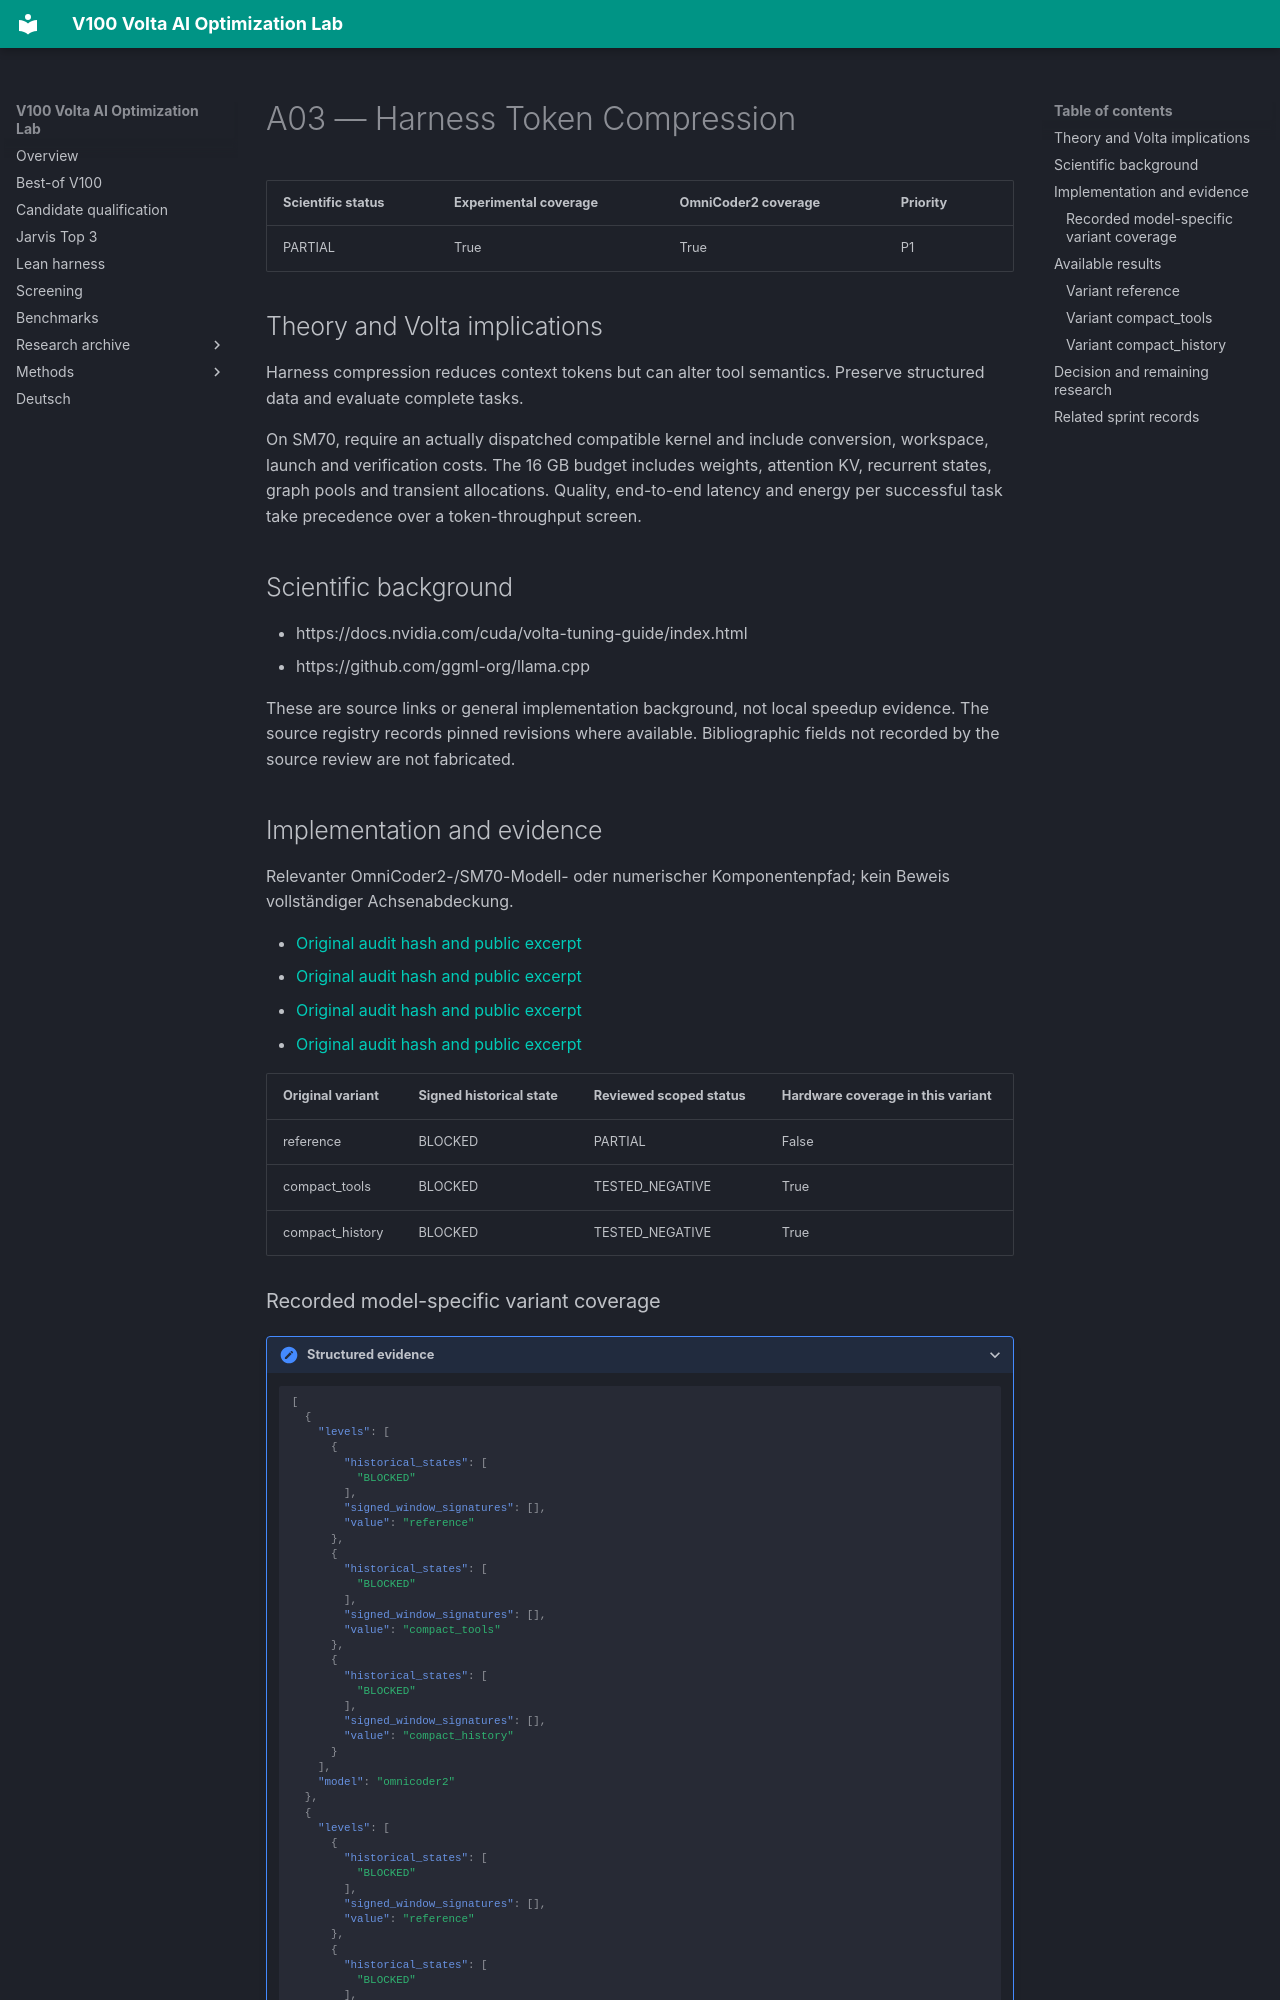

repository: Maxxxel/v100-volta-ai-optimization-lab · page: factors/A03/index.html · generator: mkdocs

# A03 — Harness Token Compression

| Scientific status | Experimental coverage | OmniCoder2 coverage | Priority |
|---|---|---|---|
| PARTIAL | True | True | P1 |


## Theory and Volta implications

Harness compression reduces context tokens but can alter tool semantics. Preserve structured data and evaluate complete tasks.

On SM70, require an actually dispatched compatible kernel and include conversion, workspace, launch and verification costs. The 16 GB budget includes weights, attention KV, recurrent states, graph pools and transient allocations. Quality, end-to-end latency and energy per successful task take precedence over a token-throughput screen.

## Scientific background

- https://docs.nvidia.com/cuda/volta-tuning-guide/index.html
- https://github.com/ggml-org/llama.cpp

These are source links or general implementation background, not local speedup evidence. The source registry records pinned revisions where available. Bibliographic fields not recorded by the source review are not fabricated.

## Implementation and evidence

Relevanter OmniCoder2-/SM70-Modell- oder numerischer Komponentenpfad; kein Beweis vollständiger Achsenabdeckung.

- [Original audit hash and public excerpt](../audits/audit-30cb583e005ee5568d0a.md)
- [Original audit hash and public excerpt](../audits/audit-9d2f6a0dc3868506e98b.md)
- [Original audit hash and public excerpt](../audits/audit-a44da8b7b6e25cbf55b9.md)
- [Original audit hash and public excerpt](../audits/audit-fb4096705054d7be1534.md)

| Original variant | Signed historical state | Reviewed scoped status | Hardware coverage in this variant |
|---|---|---|---|
| reference | BLOCKED | PARTIAL | False |
| compact_tools | BLOCKED | TESTED_NEGATIVE | True |
| compact_history | BLOCKED | TESTED_NEGATIVE | True |
